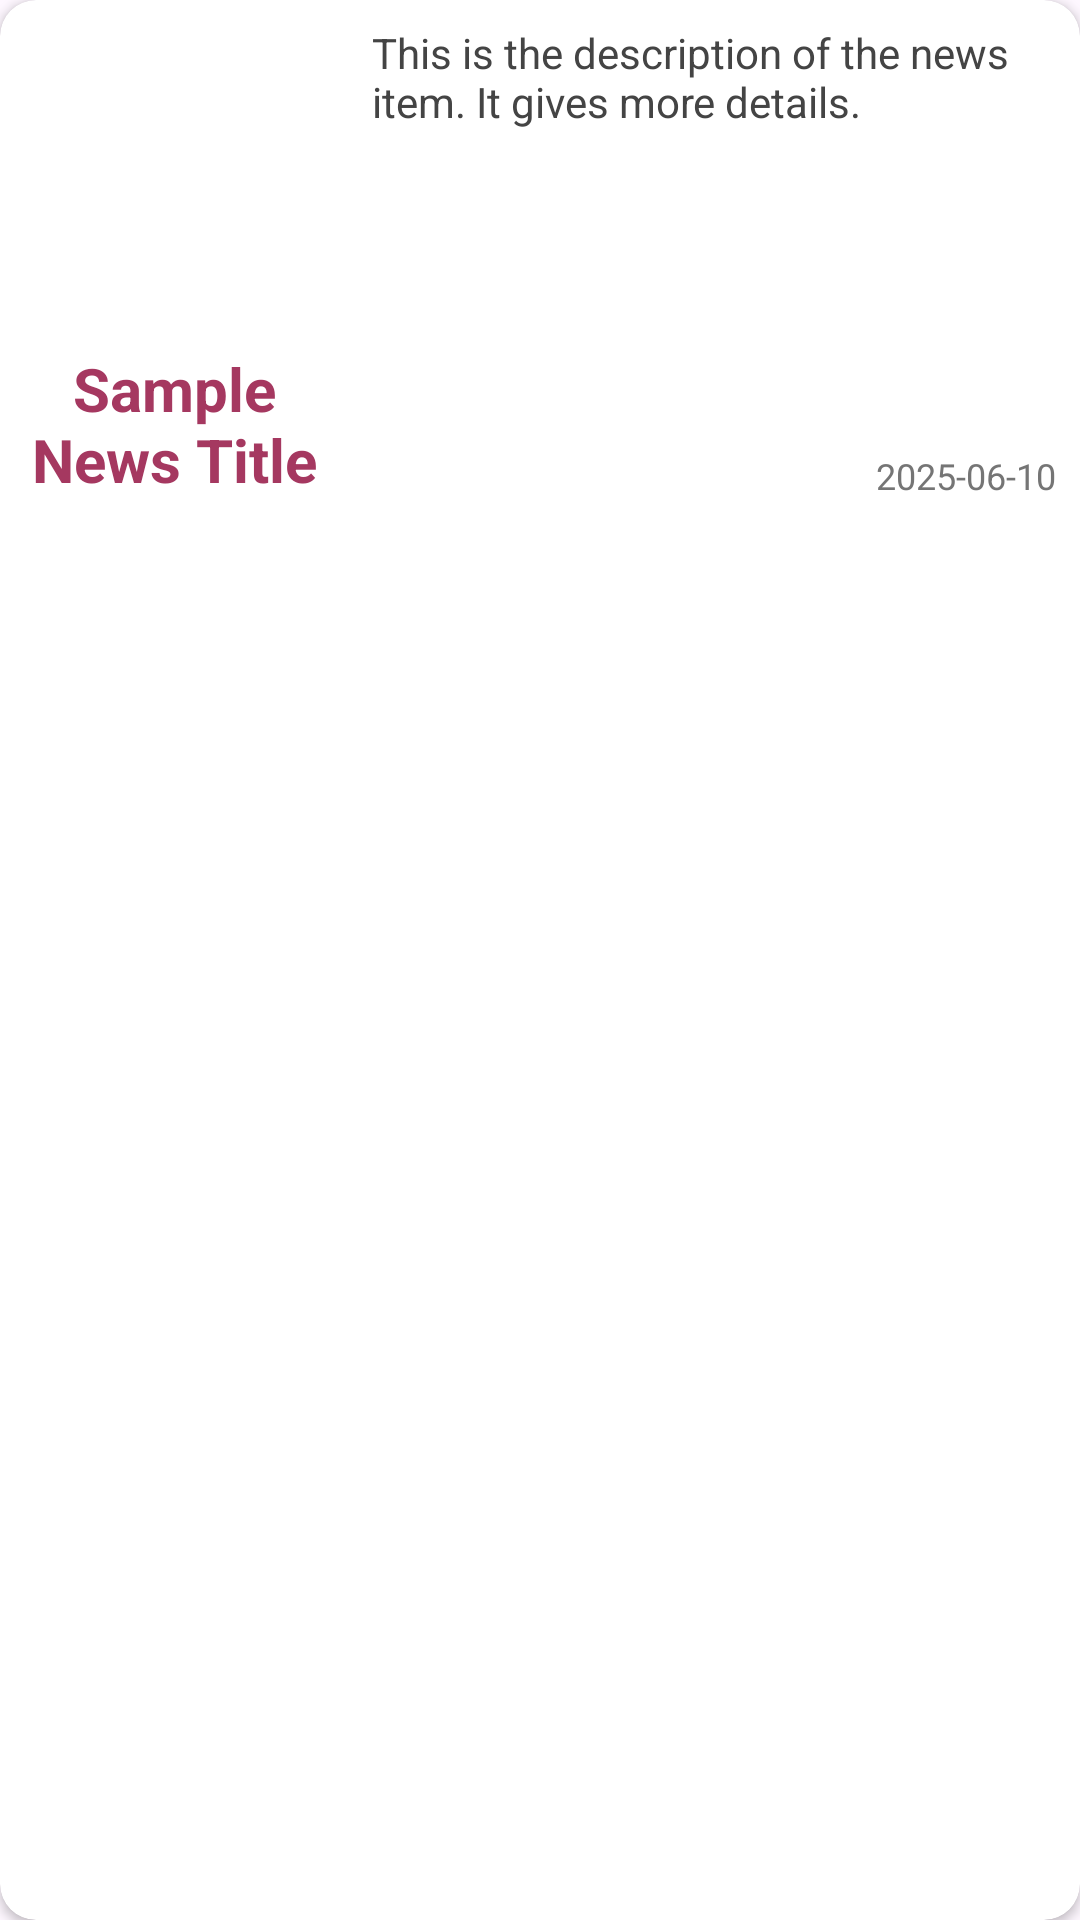

Produce the Android XML layout that renders to this screen, including the resource entries it uses.
<!-- AndroidManifest.xml: application theme Theme.NewsApp -->
<!-- res/layout/news_card.xml -->
<?xml version="1.0" encoding="utf-8"?>
<androidx.cardview.widget.CardView xmlns:android="http://schemas.android.com/apk/res/android"
    xmlns:app="http://schemas.android.com/apk/res-auto"
    xmlns:tools="http://schemas.android.com/tools"
    android:layout_width="match_parent"
    android:layout_height="wrap_content"
    android:layout_margin="8dp"
    android:elevation="5dp"
    app:cardCornerRadius="12dp">

    <LinearLayout
        android:layout_width="match_parent"
        android:layout_height="wrap_content"
        android:orientation="horizontal"
        android:padding="8dp"
        tools:ignore="DisableBaselineAlignment">

        
        <LinearLayout
            android:layout_width="wrap_content"
            android:layout_height="match_parent"
            android:orientation="vertical">

            <ImageView
                android:id="@+id/news_image"
                android:layout_width="100dp"
                android:layout_height="100dp"
                android:layout_marginEnd="8dp"
                android:scaleType="centerCrop"
                android:src="@drawable/placeholder_image"
                tools:ignore="ContentDescription,ImageContrastCheck" />

            <TextView
                android:id="@+id/news_title"
                android:layout_width="100dp"
                android:layout_height="wrap_content"
                android:layout_marginTop="8dp"
                android:text="Sample News Title"
                android:textColor="#A53860"
                android:textSize="20sp"
                android:textStyle="bold"
                android:gravity="center"
                tools:ignore="HardcodedText,TextSizeCheck" />
        </LinearLayout>

        
        <LinearLayout
            android:layout_width="0dp"
            android:layout_height="match_parent"
            android:layout_weight="1"
            android:orientation="vertical"
            android:paddingStart="8dp"
            tools:ignore="RtlSymmetry">

            <TextView
                android:id="@+id/news_description"
                android:layout_width="match_parent"
                android:layout_height="0dp"
                android:layout_weight="1"
                android:text="@string/description"
                android:textColor="#444444"
                android:textSize="14sp"
                tools:ignore="NestedWeights" />

            <TextView
                android:id="@+id/news_date"
                android:layout_width="match_parent"
                android:layout_height="wrap_content"
                android:gravity="end"
                android:paddingTop="4dp"
                android:text="2025-06-10"
                android:textColor="#757575"
                android:textSize="12sp"
                tools:ignore="HardcodedText" />
        </LinearLayout>
    </LinearLayout>
</androidx.cardview.widget.CardView>
<!-- resources referenced by this layout -->
<resources>
  <string name="description">This is the description of the news item. It gives more details.</string>
  <style name="Theme.NewsApp" parent="Base.Theme.NewsApp" />
  <style name="Base.Theme.NewsApp" parent="Theme.Material3.Light.NoActionBar">
          
          
      </style>
</resources>
